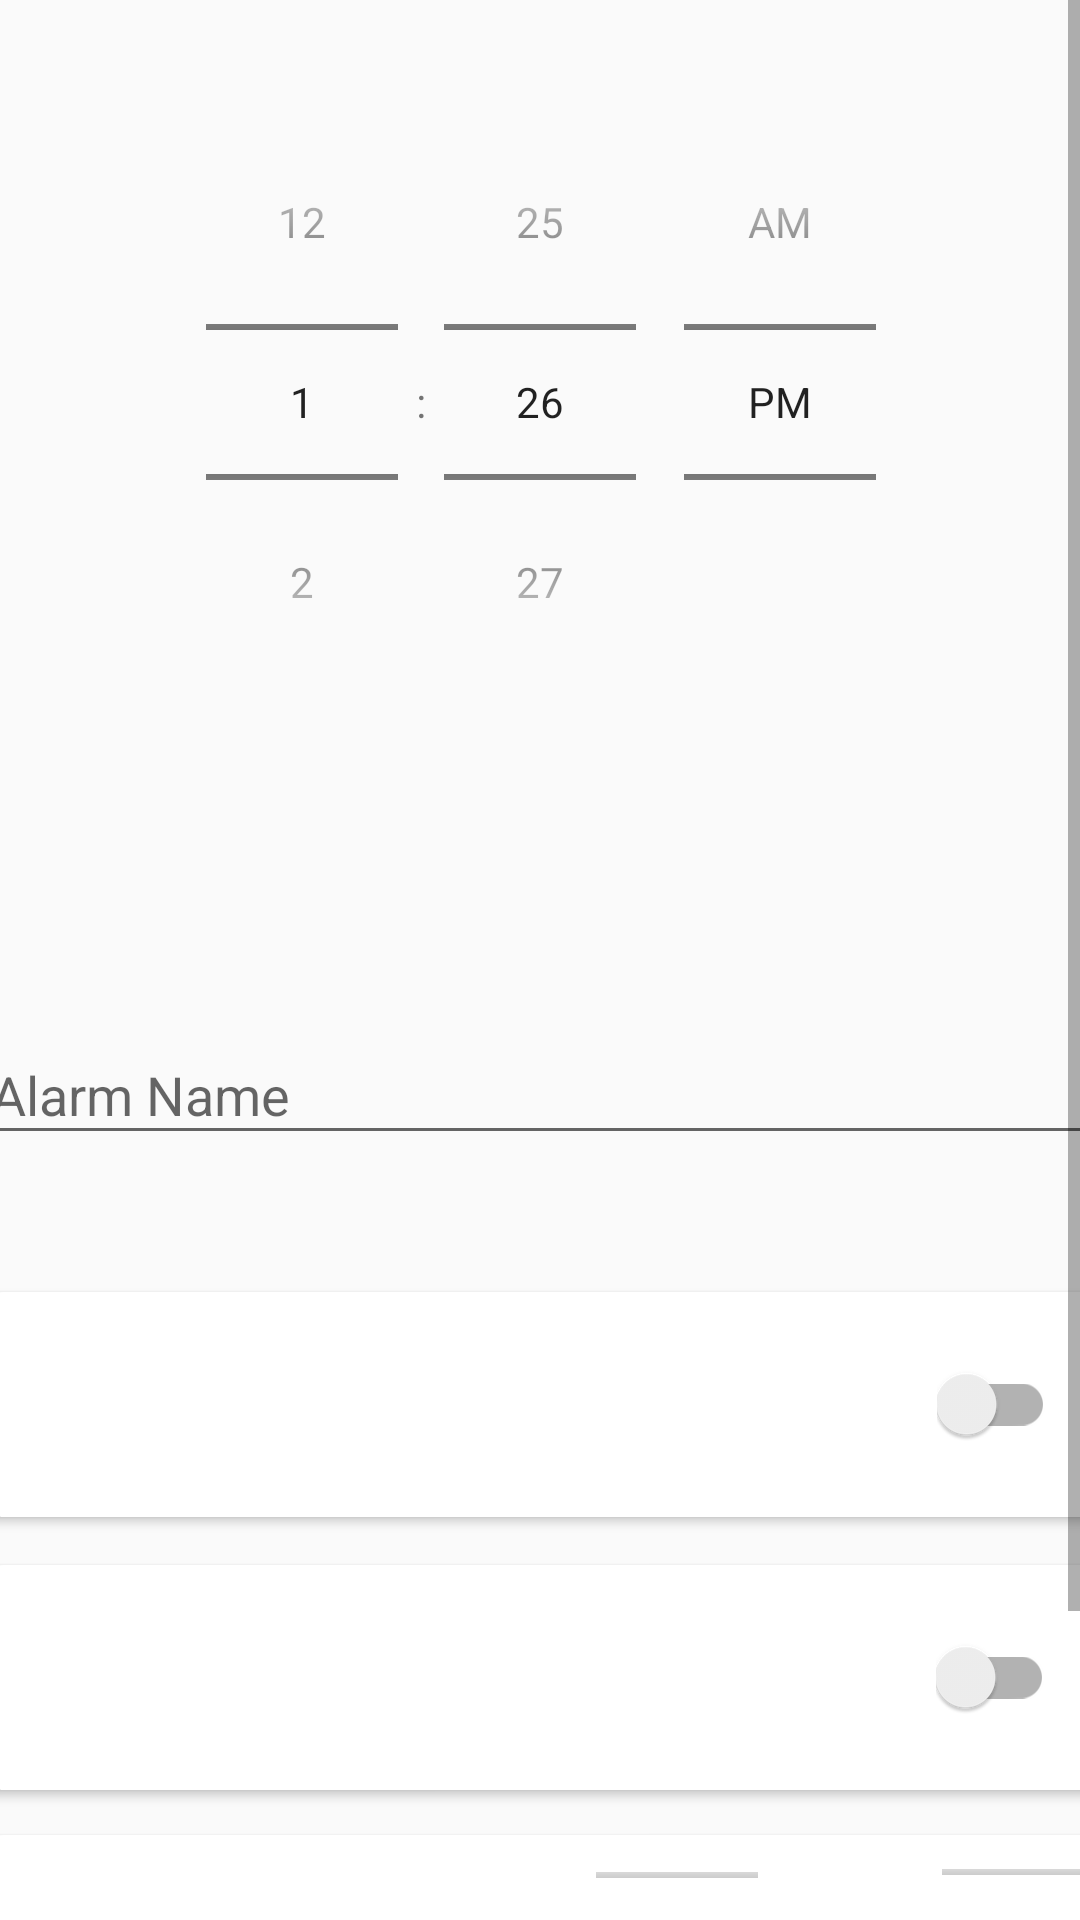

The Android layout XML behind this screen, and the referenced resources:
<!-- AndroidManifest.xml: application theme AppTheme -->
<!-- res/layout/fragment_update_alarm.xml -->
<?xml version="1.0" encoding="utf-8"?>
<layout xmlns:tools="http://schemas.android.com/tools"
    xmlns:android="http://schemas.android.com/apk/res/android"
    xmlns:app="http://schemas.android.com/apk/res-auto">

    <data>
        <variable
            name="UpdateAlarm"
            type="com.example.androidfmm.createalarm.UpdateAlarmFragment" />
    </data>

    <ScrollView
        android:layout_width="match_parent"
        android:layout_height="match_parent">

        <androidx.constraintlayout.widget.ConstraintLayout
            android:layout_width="match_parent"
            android:layout_height="wrap_content">

            <TimePicker
                android:id="@+id/update_alarm_time_picker"
                android:layout_width="@dimen/default_elem_width"
                android:layout_height="214dp"
                android:timePickerMode="spinner"
                app:layout_constraintBottom_toBottomOf="parent"
                app:layout_constraintEnd_toEndOf="parent"
                app:layout_constraintStart_toStartOf="parent"
                app:layout_constraintTop_toTopOf="parent"
                app:layout_constraintVertical_bias="0.051" />

            <com.google.android.material.textfield.TextInputLayout
                android:id="@+id/textInputLayout"
                android:layout_width="@dimen/default_elem_width"
                android:layout_height="58dp"
                android:layout_marginTop="90dp"
                android:background="@drawable/alarm_name_text_input"
                app:cardCornerRadius="@dimen/rounded_corners"
                app:layout_constraintBottom_toBottomOf="parent"
                app:layout_constraintEnd_toEndOf="parent"
                app:layout_constraintStart_toStartOf="parent"
                app:layout_constraintTop_toBottomOf="@+id/update_alarm_time_picker"
                app:layout_constraintVertical_bias="0.002">

                <com.google.android.material.textfield.TextInputEditText
                    android:id="@+id/update_alarm_name_input"
                    android:layout_width="match_parent"
                    android:layout_height="wrap_content"
                    android:hint="@string/alarm_name_placeholder" />

            </com.google.android.material.textfield.TextInputLayout>

            <androidx.cardview.widget.CardView
                android:id="@+id/soundOptionsCard"
                android:layout_width="@dimen/default_elem_width"
                android:layout_height="75dp"
                android:layout_marginTop="40dp"
                android:layout_marginBottom="8dp"
                app:cardCornerRadius="@dimen/rounded_corners"
                app:layout_constraintBottom_toTopOf="@+id/vibrationOptionsCard"
                app:layout_constraintEnd_toEndOf="parent"
                app:layout_constraintStart_toStartOf="parent"
                app:layout_constraintTop_toBottomOf="@+id/textInputLayout">

                <androidx.constraintlayout.widget.ConstraintLayout
                    android:layout_width="match_parent"
                    android:layout_height="match_parent"
                    android:background="@drawable/alarm_name_text_input">

                    <androidx.appcompat.widget.SwitchCompat
                        android:id="@+id/update_sound_switch"
                        android:layout_width="wrap_content"
                        android:layout_height="wrap_content"
                        app:layout_constraintBottom_toBottomOf="parent"
                        app:layout_constraintEnd_toEndOf="parent"
                        app:layout_constraintHorizontal_bias="0.951"
                        app:layout_constraintStart_toStartOf="parent"
                        app:layout_constraintTop_toTopOf="parent" />

                </androidx.constraintlayout.widget.ConstraintLayout>
            </androidx.cardview.widget.CardView>

            <androidx.cardview.widget.CardView
                android:id="@+id/intervalOptionsCard"
                android:layout_width="@dimen/default_elem_width"
                android:layout_height="75dp"
                android:layout_marginTop="7dp"
                android:layout_marginBottom="76dp"
                app:cardCornerRadius="@dimen/rounded_corners"
                app:layout_constraintBottom_toBottomOf="parent"
                app:layout_constraintEnd_toEndOf="parent"
                app:layout_constraintStart_toStartOf="parent"
                app:layout_constraintTop_toBottomOf="@+id/vibrationOptionsCard">

                <androidx.constraintlayout.widget.ConstraintLayout
                    android:layout_width="match_parent"
                    android:layout_height="match_parent"
                    android:background="@drawable/alarm_name_text_input">

                    <NumberPicker
                        android:id="@+id/update_alarm_interval_input"
                        android:layout_width="54dp"
                        android:layout_height="63dp"
                        android:layout_marginEnd="24dp"
                        android:ems="10"
                        android:inputType="number"
                        app:layout_constraintBottom_toBottomOf="parent"
                        app:layout_constraintEnd_toStartOf="@+id/update_alarm_count"
                        app:layout_constraintHorizontal_bias="0.847"
                        app:layout_constraintStart_toStartOf="parent"
                        app:layout_constraintTop_toTopOf="parent"
                        app:layout_constraintVertical_bias="0.583" />

                    <NumberPicker
                        android:id="@+id/update_alarm_count"
                        android:layout_width="54dp"
                        android:layout_height="63dp"
                        android:ems="10"
                        android:inputType="number"
                        app:layout_constraintBottom_toBottomOf="parent"
                        app:layout_constraintEnd_toEndOf="parent"
                        app:layout_constraintTop_toTopOf="parent" />

                </androidx.constraintlayout.widget.ConstraintLayout>
            </androidx.cardview.widget.CardView>

            <androidx.cardview.widget.CardView
                android:id="@+id/vibrationOptionsCard"
                android:layout_width="@dimen/default_elem_width"
                android:layout_height="75dp"
                android:layout_marginTop="8dp"
                android:layout_marginBottom="8dp"
                app:cardCornerRadius="@dimen/rounded_corners"
                app:layout_constraintBottom_toTopOf="@+id/intervalOptionsCard"
                app:layout_constraintEnd_toEndOf="parent"
                app:layout_constraintStart_toStartOf="parent"
                app:layout_constraintTop_toBottomOf="@+id/soundOptionsCard"
                app:layout_constraintVertical_bias="0.133">

                <androidx.constraintlayout.widget.ConstraintLayout
                    android:layout_width="match_parent"
                    android:layout_height="match_parent">

                    <androidx.appcompat.widget.SwitchCompat
                        android:id="@+id/vibrationSwitch"
                        android:layout_width="wrap_content"
                        android:layout_height="wrap_content"
                        app:layout_constraintBottom_toBottomOf="parent"
                        app:layout_constraintEnd_toEndOf="parent"
                        app:layout_constraintHorizontal_bias="0.95"
                        app:layout_constraintStart_toStartOf="parent"
                        app:layout_constraintTop_toTopOf="parent" />

                </androidx.constraintlayout.widget.ConstraintLayout>
            </androidx.cardview.widget.CardView>

            <TextView
                android:id="@+id/update_alarm_date"
                android:layout_width="150sp"
                android:layout_height="36dp"
                android:layout_marginTop="10dp"
                android:layout_marginBottom="27dp"
                android:autofillHints="MM/DD/YYYY"
                android:ems="10"
                android:textColor="@color/defaultTextColor"
                android:textSize="20sp"
                app:layout_constraintBottom_toTopOf="@+id/textInputLayout"
                app:layout_constraintEnd_toEndOf="parent"
                app:layout_constraintHorizontal_bias="0.398"
                app:layout_constraintStart_toStartOf="parent"
                app:layout_constraintTop_toBottomOf="@+id/update_alarm_time_picker"
                app:layout_constraintVertical_bias="0.888"
                tools:ignore="LabelFor" />

            <ImageButton
                android:id="@+id/open_date_picker"
                android:layout_width="50dp"
                android:layout_height="49dp"
                android:layout_marginTop="10dp"
                android:layout_marginBottom="27dp"
                android:background="#00FFFFFF"
                android:src="@drawable/ic_baseline_calendar_today_24"
                app:layout_constraintBottom_toTopOf="@+id/textInputLayout"
                app:layout_constraintEnd_toEndOf="parent"
                app:layout_constraintHorizontal_bias="0.0"
                app:layout_constraintStart_toEndOf="@+id/update_alarm_date"
                app:layout_constraintTop_toBottomOf="@+id/update_alarm_time_picker"
                app:layout_constraintVertical_bias="0.785"
                android:contentDescription="@string/open_calendar_desc" />

        </androidx.constraintlayout.widget.ConstraintLayout>
    </ScrollView>
</layout>
<!-- resources referenced by this layout -->
<resources>
  <color name="defaultTextColor">#000000</color>
  <dimen name="default_elem_width">375dp</dimen>
  <dimen name="rounded_corners">8dp</dimen>
  <!-- drawable alarm_name_text_input (drawable) -->
  <?xml version="1.0" encoding="utf-8"?>
  <shape xmlns:android="http://schemas.android.com/apk/res/android">
      <corners android:radius="10dp" />
      <stroke
          android:color="@android:color/darker_gray" />
  </shape>
  <string name="alarm_name_placeholder">Alarm Name</string>
  <string name="open_calendar_desc">Open calendar button</string>
  <style name="AppTheme" parent="Theme.AppCompat.Light.NoActionBar">
          
  
          <item name="colorPrimary">#00FFFFFF</item>
          <item name="colorAccent">@color/colorAccent</item>
  
      </style>
  <color name="colorAccent">#03DAC5</color>
</resources>
